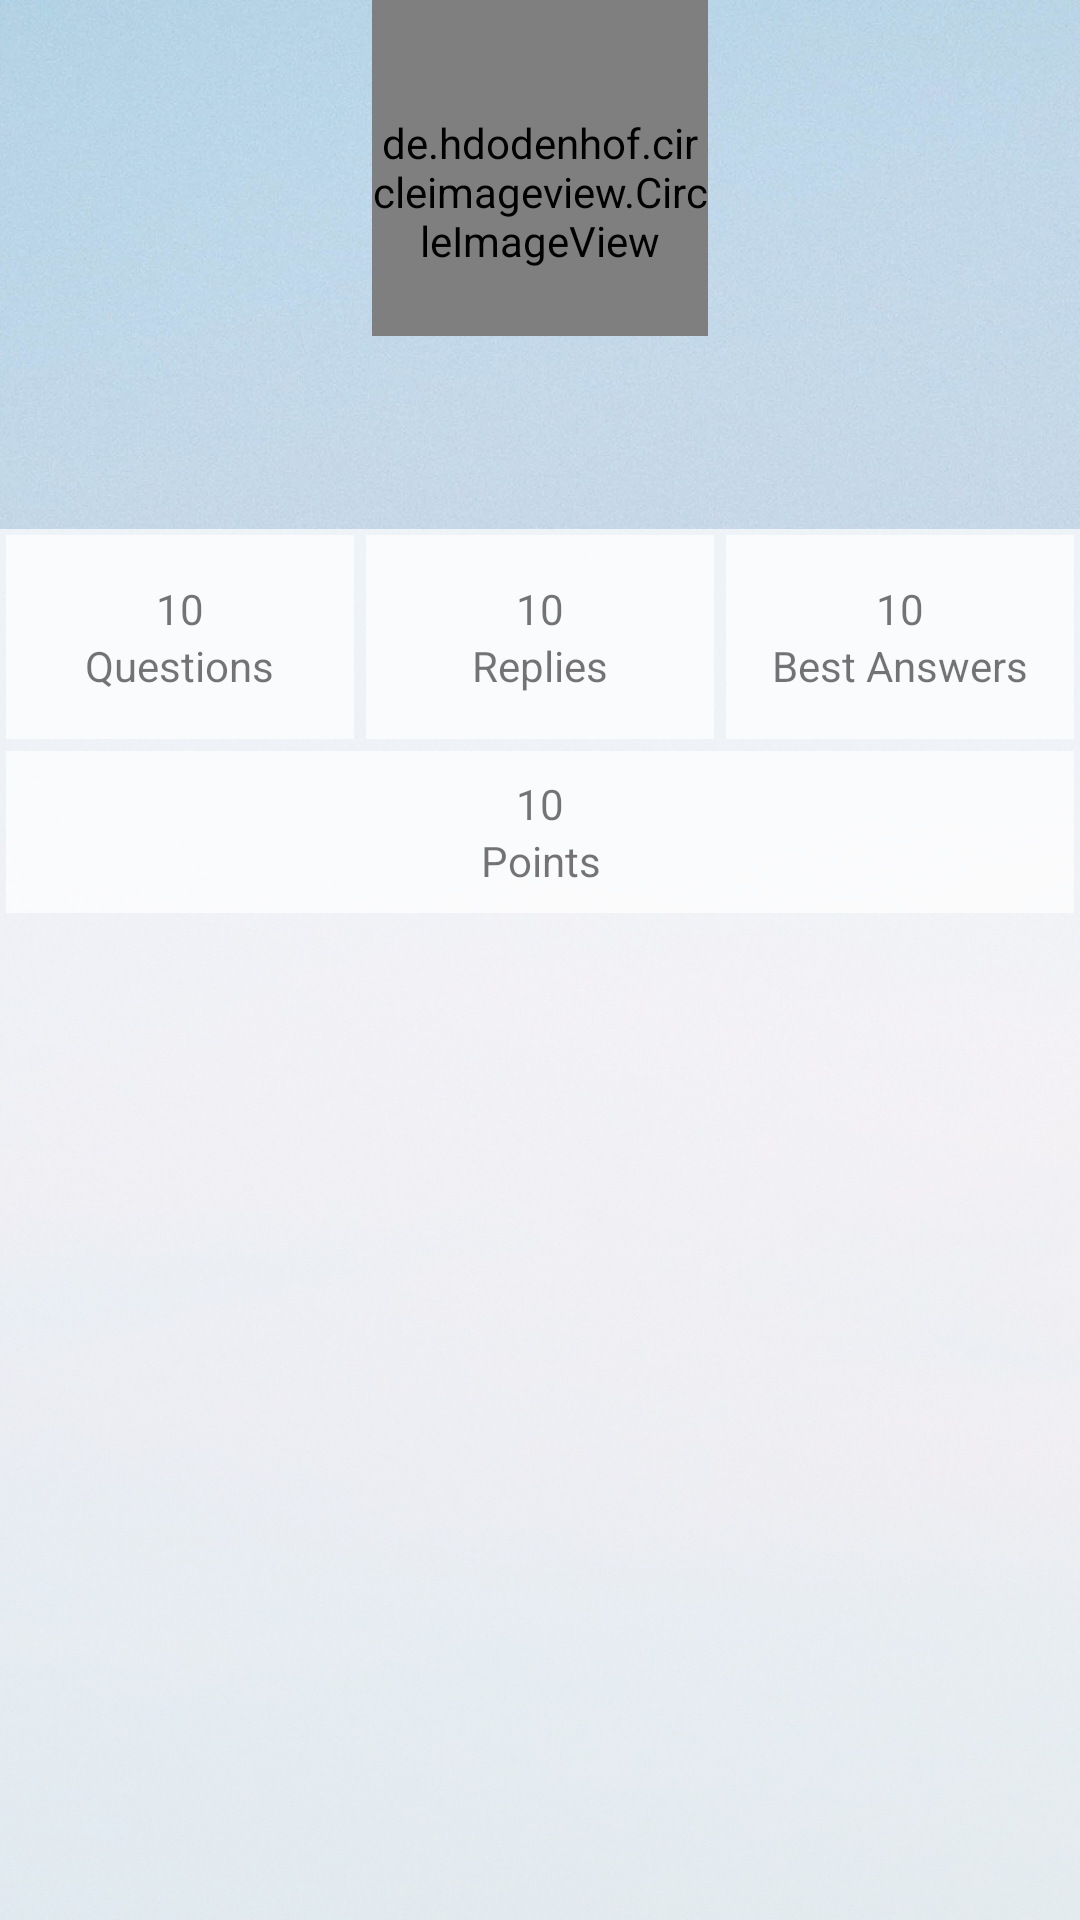

Android layout source for this screen:
<!-- AndroidManifest.xml: application theme AppTheme -->
<!-- res/layout/fragment_profile.xml -->
<?xml version="1.0" encoding="utf-8"?>
<LinearLayout xmlns:android="http://schemas.android.com/apk/res/android"
    xmlns:tools="http://schemas.android.com/tools"
    android:layout_width="match_parent"
    android:layout_height="match_parent"
    android:background="@drawable/bg_denin_williams"
    android:orientation="vertical">


    <de.hdodenhof.circleimageview.CircleImageView xmlns:app="http://schemas.android.com/apk/res-auto"
        android:id="@+id/profile_image"
        android:layout_width="112dp"
        android:layout_height="112dp"
        android:layout_gravity="center_horizontal"
        android:layout_weight="0"
        android:paddingTop="16dp"
        android:src="@drawable/logo"
        app:civ_border_color="@color/primary"
        app:civ_border_width="2dp" />

    <TextView
        android:id="@+id/username_text_view"
        android:layout_width="wrap_content"
        android:layout_height="wrap_content"
        android:layout_gravity="center_horizontal"
        android:layout_margin="16dp"
        android:layout_weight="0"
        android:gravity="center"
        android:textSize="24sp"
        tools:text="@string/username" />


    <LinearLayout
        android:layout_width="match_parent"
        android:layout_height="wrap_content"
        android:layout_weight="1"
        android:background="#B3FFFFFF"
        android:orientation="vertical">

        <LinearLayout
            android:layout_width="match_parent"
            android:layout_height="72dp"
            android:orientation="horizontal">

            <LinearLayout
                android:layout_width="0dp"
                android:layout_height="match_parent"
                android:layout_margin="2dp"
                android:layout_weight="1"
                android:background="#B3FFFFFF"
                android:gravity="center"
                android:orientation="vertical">

                <TextView
                    android:layout_width="wrap_content"
                    android:layout_height="wrap_content"
                    android:text="10"
                    android:id="@+id/question_no_text"/>

                <TextView
                    android:layout_width="wrap_content"
                    android:layout_height="wrap_content"
                    android:text="Questions" />

            </LinearLayout>

            <LinearLayout
                android:layout_width="0dp"
                android:layout_height="match_parent"
                android:layout_margin="2dp"
                android:layout_weight="1"
                android:background="#B3FFFFFF"
                android:gravity="center"
                android:orientation="vertical">

                <TextView
                    android:layout_width="wrap_content"
                    android:layout_height="wrap_content"
                    android:text="10"
                    android:id="@+id/comment_no_text"/>

                <TextView
                    android:layout_width="wrap_content"
                    android:layout_height="wrap_content"
                    android:text="Replies" />

            </LinearLayout>

            <LinearLayout
                android:layout_width="0dp"
                android:layout_height="match_parent"
                android:layout_margin="2dp"
                android:layout_weight="1"
                android:background="#B3FFFFFF"
                android:gravity="center"
                android:orientation="vertical">

                <TextView
                    android:id="@+id/best_answer_no_text"
                    android:layout_width="wrap_content"
                    android:layout_height="wrap_content"
                    android:text="10" />

                <TextView
                    android:layout_width="wrap_content"
                    android:layout_height="wrap_content"
                    android:text="Best Answers" />

            </LinearLayout>

        </LinearLayout>

        <LinearLayout
            android:layout_width="match_parent"
            android:layout_height="wrap_content"
            android:layout_margin="2dp"
            android:background="#B3FFFFFF"
            android:orientation="vertical"
            android:padding="8dp">

            <TextView
                android:layout_width="match_parent"
                android:layout_height="wrap_content"
                android:gravity="center"
                android:text="10"
                android:id="@+id/point_text"/>

            <TextView
                android:layout_width="match_parent"
                android:layout_height="wrap_content"
                android:gravity="center"
                android:text="Points" />

        </LinearLayout>

        <GridView
            android:id="@+id/profile_grid_view"
            android:layout_width="match_parent"
            android:layout_height="wrap_content"
            android:layout_margin="2dp"
            android:horizontalSpacing="4dp"
            android:numColumns="2" />

    </LinearLayout>
    
    
    
    
    
    
    
    

    
    
    
    
    
    
    

</LinearLayout>
<!-- resources referenced by this layout -->
<resources>
  <color name="primary">#FFFFFF</color>
  <!-- drawable bg_denin_williams: jpg bitmap (drawable-xxxhdpi, 447364 bytes) -->
  <string name="change_username">Change username</string>
  <string name="username">Username</string>
  <style name="AppTheme" parent="Theme.AppCompat.Light">
          
          <item name="colorPrimary">@color/primary</item>
          <item name="colorPrimaryDark">@color/primary_dark</item>
          <item name="colorAccent">@color/accent</item>
          <item name="android:textColorPrimary">@color/primary_text</item>
          <item name="android:textColorSecondary">@color/secondary_text</item>
      </style>
  <color name="primary_dark">#EEEEEE</color>
  <color name="accent">#e6c8a9</color>
  <color name="primary_text">#505050</color>
  <color name="secondary_text">#636363</color>
</resources>
